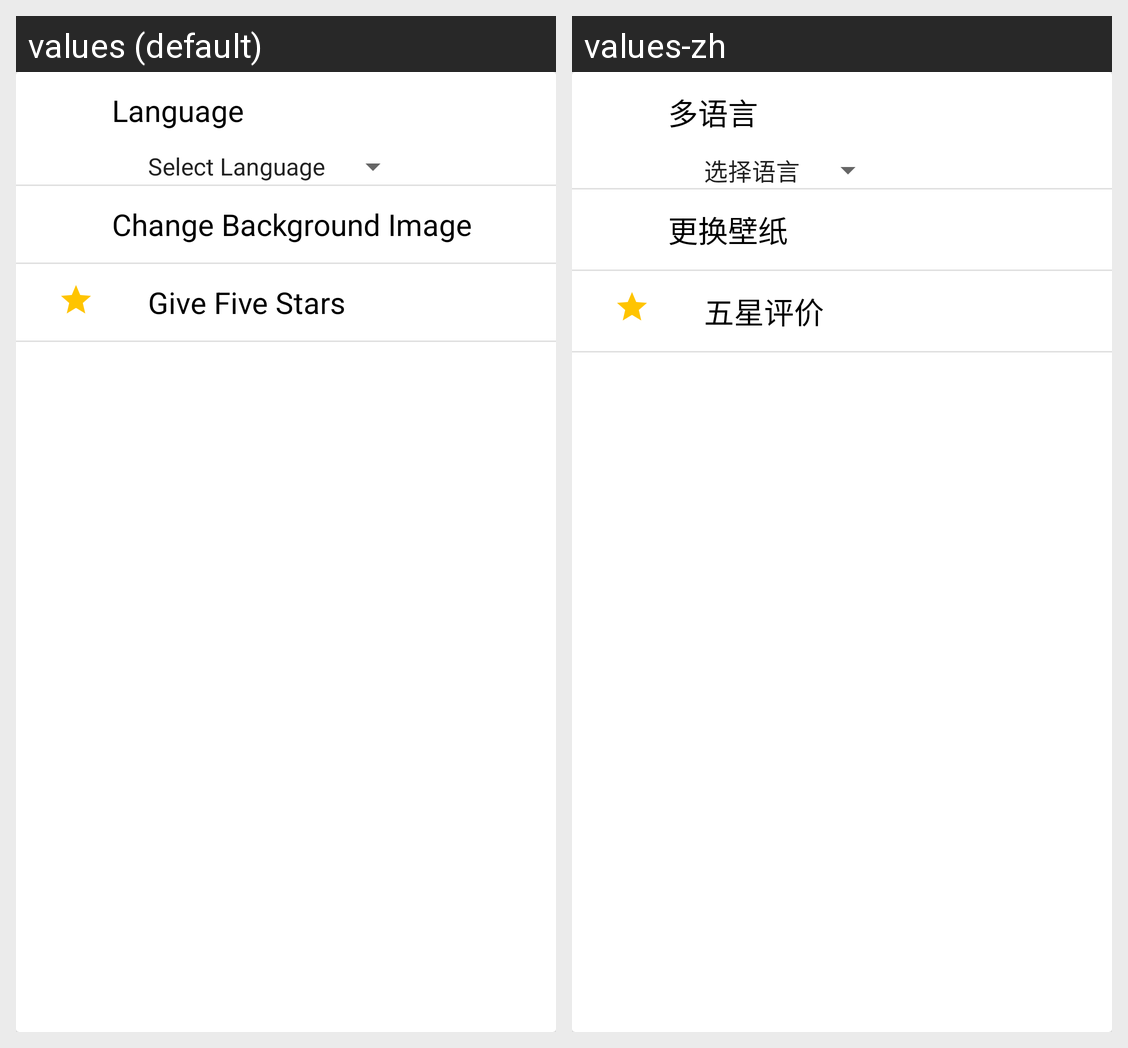

Strings drawn on this Android screen and how each of the app's shown locales translates them:
Android screen res/layout/setting_main.xml rendered under 2 locales, left to right: values (default), values-zh. Device: Nexus 5 (rendered at 1080×1920; each locale shown at half size, 540×960, under a caption strip naming it); theme AppTheme.
Strings drawn on this screen, with the default value and each locale's value (text and hints the layout hard-codes, and strings that could not be matched under every locale, appear in the picture but are not listed):

language
  values: Language
  values-zh: 多语言

background_image
  values: Change Background Image
  values-zh: 更换壁纸

give_five_stars
  values: Give Five Stars
  values-zh: 五星评价
